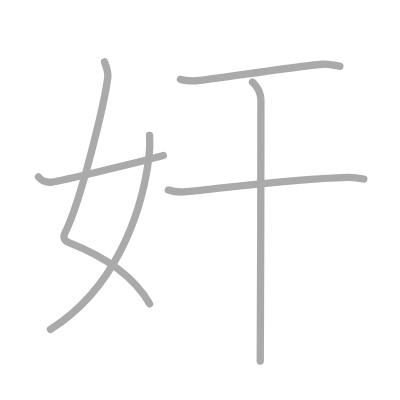
t = 0.00 s
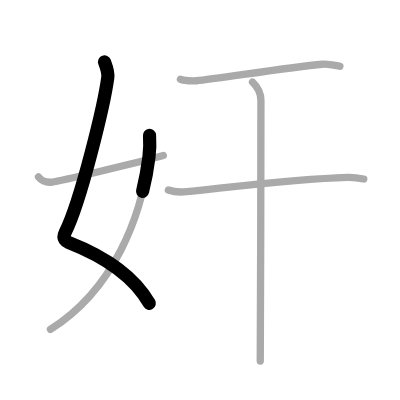
t = 1.25 s
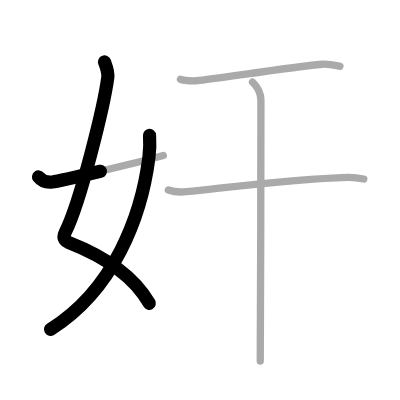
t = 2.50 s
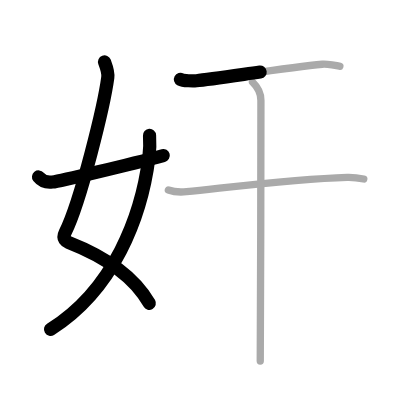
t = 3.50 s
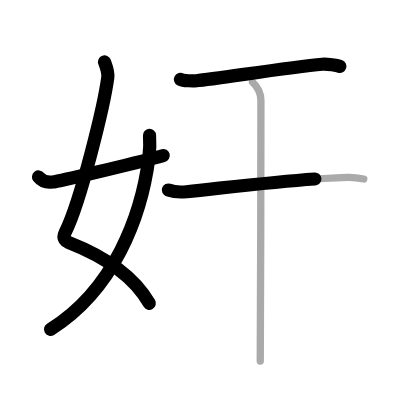
t = 4.75 s
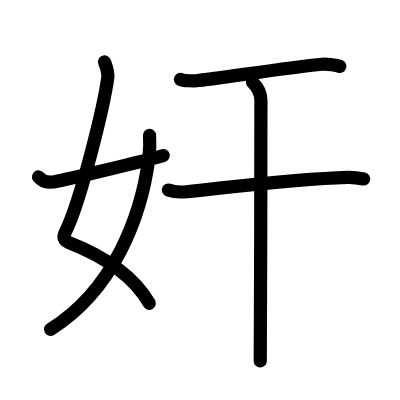
t = 6.00 s

The animated SVG that drew these frames (rendered in a browser with its animation timeline set to each time). Animation: 6 SMIL elements (animate=6); one cycle of 6.00 s.

<?xml version="1.0" standalone="no"?>
<!DOCTYPE svg PUBLIC "-//W3C//DTD SVG 1.1//EN"   "http://www.w3.org/Graphics/SVG/1.1/DTD/svg11.dtd">
<svg width="400px" height="400px"  version="1.1" xmlns="http://www.w3.org/2000/svg">
  <defs>
    <marker id="Triangle" viewBox="0 0 10 10" refX="0" refY="5" markerUnits="strokeWidth" markerWidth="3" style="stroke-opacity:0%;fill:#aaaaaa;" markerHeight="2" orient="auto">
      <path d="M 0 0 L 10 5 L 0 10 z" />
    </marker>
    
    <marker id="Arrow" viewBox="0 0 10 10" refX="5" refY="5" markerUnits="strokeWidth" markerWidth="1.8" style="stroke-opacity:0%;fill:#770000;" markerHeight="2" orient="auto">
      <path d="M 0 4 L 6 4 L 4 1 L 10 5 L 4 9 L 6 6 L 0 6 z" />
        <circle cx="5" cy="5" r="5" />
      </marker>
    
    <marker id="TriangleRed" viewBox="0 0 10 10" refX="0" refY="5" markerUnits="strokeWidth" markerWidth="3" style="stroke-opacity:0%;fill:#CC0000;" markerHeight="2" orient="auto">
      <path d="M 0 0 L 10 5 L 0 10 z" />
    </marker>
    
    <marker id="ArrowRed" viewBox="0 0 10 10" refX="5" refY="5" markerUnits="strokeWidth" markerWidth="1.8" style="stroke-opacity:0%;fill:#CC0000;" markerHeight="2" orient="auto">
      <path d="M 0 4 L 6 4 L 4 1 L 10 5 L 4 9 L 6 6 L 0 6 z" />
        <circle cx="5" cy="5" r="5" />
      </marker>
    
  </defs>
  
  <path style="fill:#ffffff; fill-opacity:100%; fill-rule:evenodd; stroke-width:0;" d="M 0 0 L 400px 0 L 400px 400px L 0 400px L 0 0" />

  <g transform="scale(3.6697247706422 3.6697247706422)">
<path style="fill:none; fill-opacity:0%; fill-rule:evenodd; stroke:#aaaaaa; stroke-opacity:100%; stroke-width: 1.5pt; stroke-linejoin:round; stroke-linecap:round;" d="M28.48 16.87c0.39 1.04 1.08 2.74 0.89 4.24c-0.98 7.39-7.32 33.66-11.63 42.29c-0.89 1.77 0.41 2.44 0.89 2.63c8.88 3.47 17.63 8.72 22.13 16.75"></path>
<path style="fill:none; fill-opacity:0%; fill-rule:evenodd; stroke:#aaaaaa; stroke-opacity:100%; stroke-width: 1.5pt; stroke-linejoin:round; stroke-linecap:round;" d="M40.75 36.89c0.08 1.21 0.06 4.15-0.16 5.92c-2.04 16.22-9.64 36.16-26.85 46.94"></path>
<path style="fill:none; fill-opacity:0%; fill-rule:evenodd; stroke:#aaaaaa; stroke-opacity:100%; stroke-width: 1.5pt; stroke-linejoin:round; stroke-linecap:round;" d="M10.5 48.22c0.75 0.94 1.75 1.62 3.75 1.39c2.15-0.24 21.34-4.85 30.25-7.23"></path>
<path style="fill:none; fill-opacity:0%; fill-rule:evenodd; stroke:#aaaaaa; stroke-opacity:100%; stroke-width: 1.5pt; stroke-linejoin:round; stroke-linecap:round;" d="M49.17 21.62c0.8 0.43 3.56 0.46 4.36 0.38c5.54-0.5 24.84-3.66 34.29-4.5c1.33-0.12 4.13 0.37 4.79 0.58"></path>
<path style="fill:none; fill-opacity:0%; fill-rule:evenodd; stroke:#aaaaaa; stroke-opacity:100%; stroke-width: 1.5pt; stroke-linejoin:round; stroke-linecap:round;" d="M45.88 51.78c1.29 0.46 3.67 0.59 4.96 0.46C63 51 80.49 48.75 94.6 48.33c2.16-0.06 3.45 0.22 4.53 0.45"></path>
<path style="fill:none; fill-opacity:0%; fill-rule:evenodd; stroke:#aaaaaa; stroke-opacity:100%; stroke-width: 1.5pt; stroke-linejoin:round; stroke-linecap:round;" d="M68.81 22.38c0.54 0.52 2.29 2.18 2.29 4.98c0 5.45-0.07 64.46-0.18 71.02"></path>

<path style="fill:none; fill-opacity:0%; fill-rule:evenodd; stroke:#000000; stroke-opacity:100%; stroke-width: 2.7pt; stroke-linejoin:round; stroke-linecap:round;" d="M28.48 16.87c0.39 1.04 1.08 2.74 0.89 4.24c-0.98 7.39-7.32 33.66-11.63 42.29c-0.89 1.77 0.41 2.44 0.89 2.63c8.88 3.47 17.63 8.72 22.13 16.75" pathLength="100" stroke-dashoffset="100" stroke-dasharray="100 105"><animate id="dashAnim1" attributeName="stroke-dashoffset" from="100" to="0" dur="1s" calcMode="linear" fill="freeze"/></path>
<path style="fill:none; fill-opacity:0%; fill-rule:evenodd; stroke:#000000; stroke-opacity:100%; stroke-width: 2.7pt; stroke-linejoin:round; stroke-linecap:round;" d="M40.75 36.89c0.08 1.21 0.06 4.15-0.16 5.92c-2.04 16.22-9.64 36.16-26.85 46.94" pathLength="100" stroke-dashoffset="100" stroke-dasharray="100 105"><animate id="dashAnim2" attributeName="stroke-dashoffset" from="100" to="0" dur="1s" calcMode="linear" begin="dashAnim1.end" fill="freeze"/></path>
<path style="fill:none; fill-opacity:0%; fill-rule:evenodd; stroke:#000000; stroke-opacity:100%; stroke-width: 2.7pt; stroke-linejoin:round; stroke-linecap:round;" d="M10.5 48.22c0.75 0.94 1.75 1.62 3.75 1.39c2.15-0.24 21.34-4.85 30.25-7.23" pathLength="100" stroke-dashoffset="100" stroke-dasharray="100 105"><animate id="dashAnim3" attributeName="stroke-dashoffset" from="100" to="0" dur="1s" calcMode="linear" begin="dashAnim2.end" fill="freeze"/></path>
<path style="fill:none; fill-opacity:0%; fill-rule:evenodd; stroke:#000000; stroke-opacity:100%; stroke-width: 2.7pt; stroke-linejoin:round; stroke-linecap:round;" d="M49.17 21.62c0.8 0.43 3.56 0.46 4.36 0.38c5.54-0.5 24.84-3.66 34.29-4.5c1.33-0.12 4.13 0.37 4.79 0.58" pathLength="100" stroke-dashoffset="100" stroke-dasharray="100 105"><animate id="dashAnim4" attributeName="stroke-dashoffset" from="100" to="0" dur="1s" calcMode="linear" begin="dashAnim3.end" fill="freeze"/></path>
<path style="fill:none; fill-opacity:0%; fill-rule:evenodd; stroke:#000000; stroke-opacity:100%; stroke-width: 2.7pt; stroke-linejoin:round; stroke-linecap:round;" d="M45.88 51.78c1.29 0.46 3.67 0.59 4.96 0.46C63 51 80.49 48.75 94.6 48.33c2.16-0.06 3.45 0.22 4.53 0.45" pathLength="100" stroke-dashoffset="100" stroke-dasharray="100 105"><animate id="dashAnim5" attributeName="stroke-dashoffset" from="100" to="0" dur="1s" calcMode="linear" begin="dashAnim4.end" fill="freeze"/></path>
<path style="fill:none; fill-opacity:0%; fill-rule:evenodd; stroke:#000000; stroke-opacity:100%; stroke-width: 2.7pt; stroke-linejoin:round; stroke-linecap:round;" d="M68.81 22.38c0.54 0.52 2.29 2.18 2.29 4.98c0 5.45-0.07 64.46-0.18 71.02" pathLength="100" stroke-dashoffset="100" stroke-dasharray="100 105"><animate id="dashAnim6" attributeName="stroke-dashoffset" from="100" to="0" dur="1s" calcMode="linear" begin="dashAnim5.end" fill="freeze"/></path>

</g>

</svg>  
          
